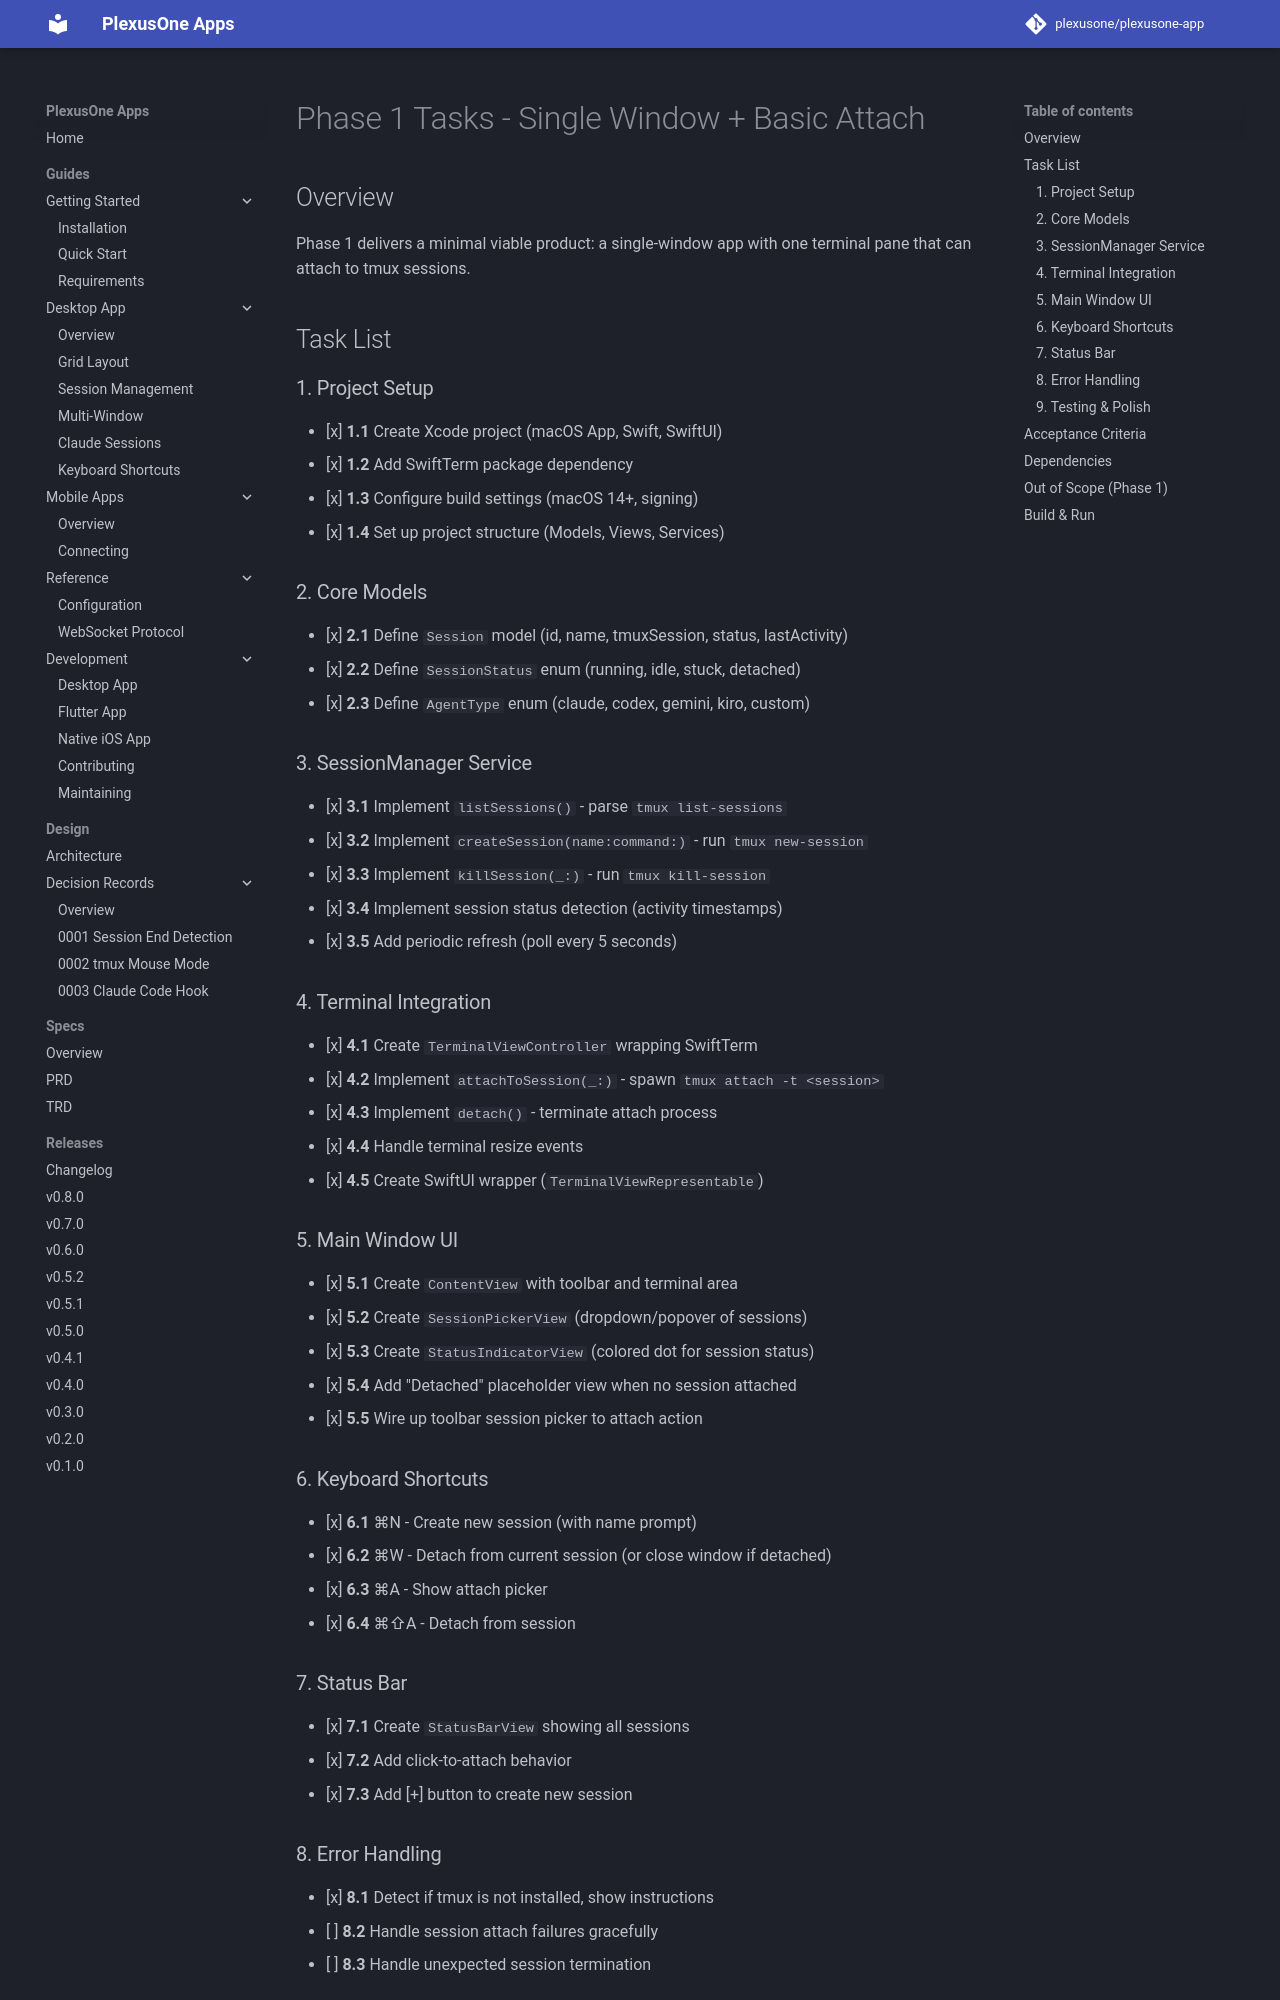

repository: plexusone/plexusone-app · page: specs/TASKS/index.html · generator: mkdocs

# Phase 1 Tasks - Single Window + Basic Attach

## Overview

Phase 1 delivers a minimal viable product: a single-window app with one terminal pane that can attach to tmux sessions.

## Task List

### 1. Project Setup

- [x] **1.1** Create Xcode project (macOS App, Swift, SwiftUI)
- [x] **1.2** Add SwiftTerm package dependency
- [x] **1.3** Configure build settings (macOS 14+, signing)
- [x] **1.4** Set up project structure (Models, Views, Services)

### 2. Core Models

- [x] **2.1** Define `Session` model (id, name, tmuxSession, status, lastActivity)
- [x] **2.2** Define `SessionStatus` enum (running, idle, stuck, detached)
- [x] **2.3** Define `AgentType` enum (claude, codex, gemini, kiro, custom)

### 3. SessionManager Service

- [x] **3.1** Implement `listSessions()` - parse `tmux list-sessions`
- [x] **3.2** Implement `createSession(name:command:)` - run `tmux new-session`
- [x] **3.3** Implement `killSession(_:)` - run `tmux kill-session`
- [x] **3.4** Implement session status detection (activity timestamps)
- [x] **3.5** Add periodic refresh (poll every 5 seconds)

### 4. Terminal Integration

- [x] **4.1** Create `TerminalViewController` wrapping SwiftTerm
- [x] **4.2** Implement `attachToSession(_:)` - spawn `tmux attach -t <session>`
- [x] **4.3** Implement `detach()` - terminate attach process
- [x] **4.4** Handle terminal resize events
- [x] **4.5** Create SwiftUI wrapper (`TerminalViewRepresentable`)

### 5. Main Window UI

- [x] **5.1** Create `ContentView` with toolbar and terminal area
- [x] **5.2** Create `SessionPickerView` (dropdown/popover of sessions)
- [x] **5.3** Create `StatusIndicatorView` (colored dot for session status)
- [x] **5.4** Add "Detached" placeholder view when no session attached
- [x] **5.5** Wire up toolbar session picker to attach action

### 6. Keyboard Shortcuts

- [x] **6.1** ⌘N - Create new session (with name prompt)
- [x] **6.2** ⌘W - Detach from current session (or close window if detached)
- [x] **6.3** ⌘A - Show attach picker
- [x] **6.4** ⌘⇧A - Detach from session
